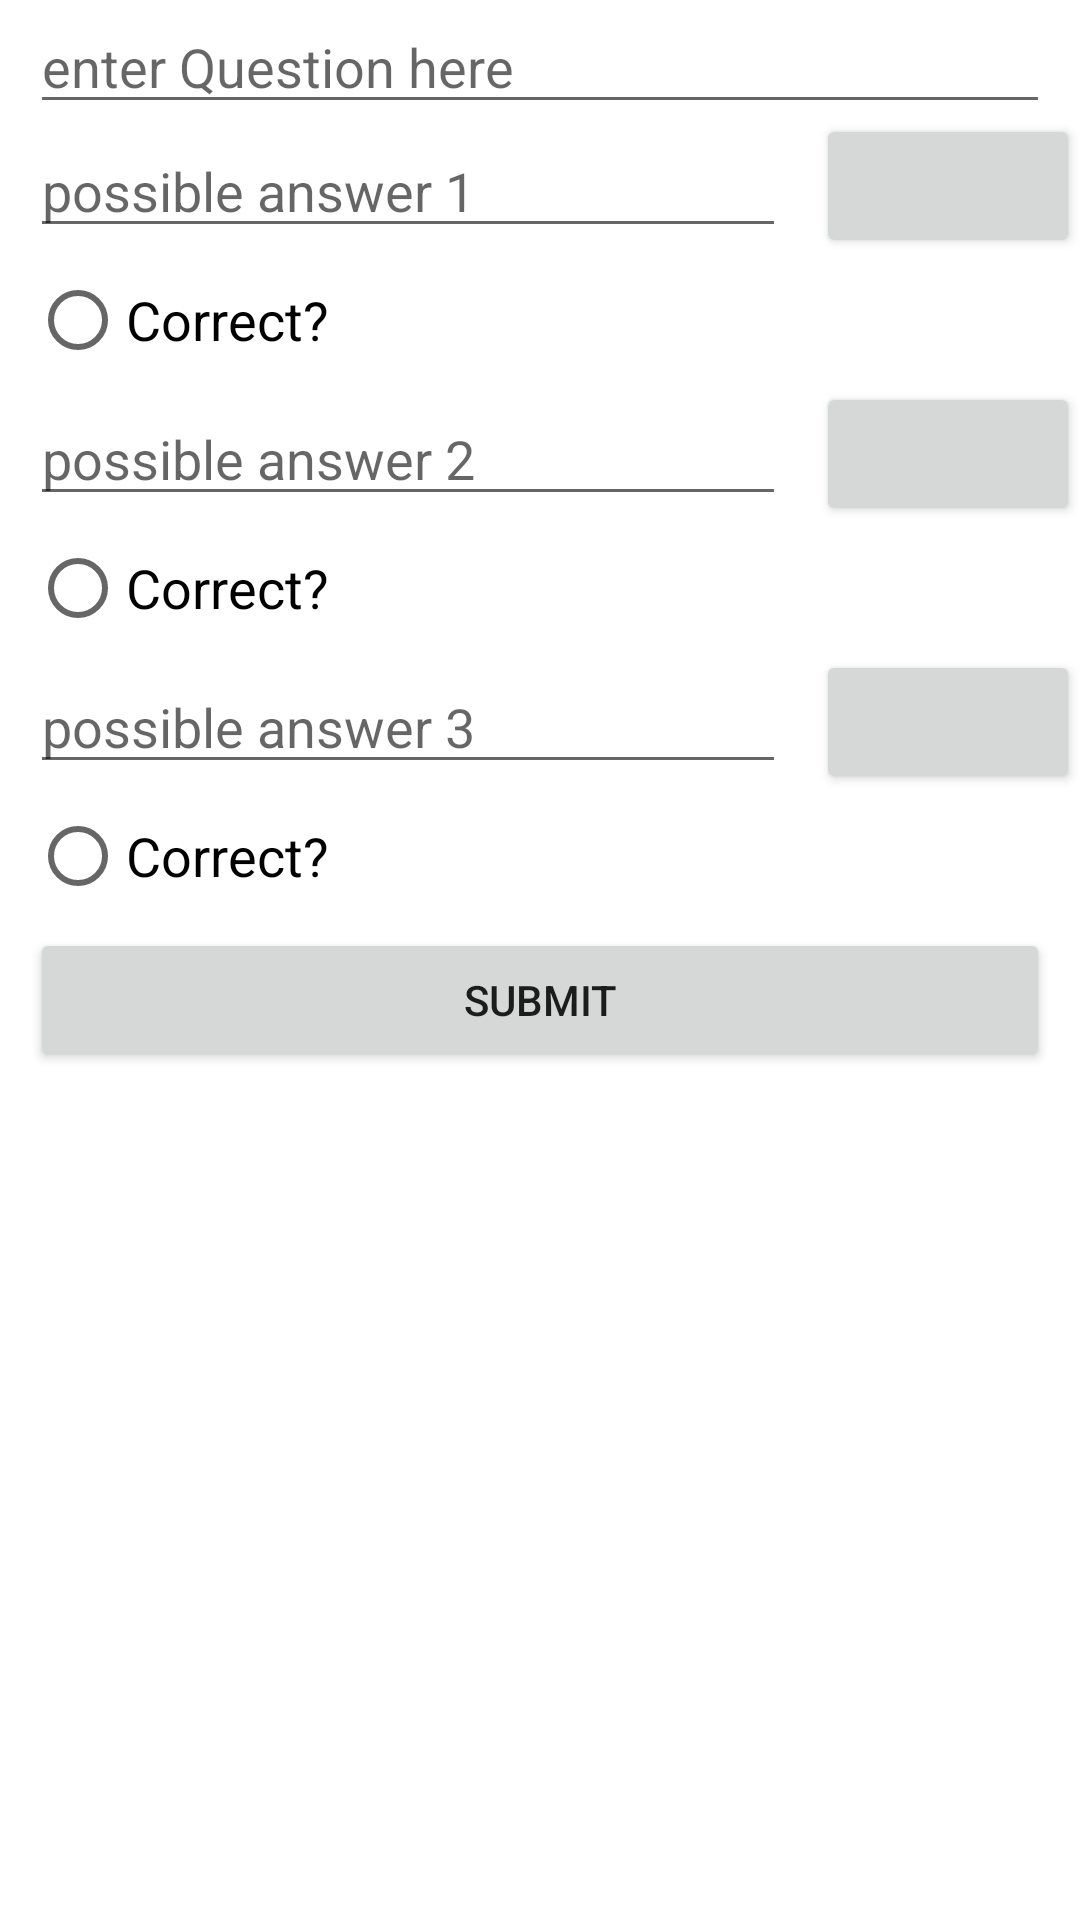

This screen was rendered from an Android layout file. Write that file and the resources it references.
<!-- AndroidManifest.xml: application theme Theme.Final_exam -->
<!-- res/layout/dialog_add_question.xml -->
<?xml version="1.0" encoding="utf-8"?>
<androidx.constraintlayout.widget.ConstraintLayout xmlns:android="http://schemas.android.com/apk/res/android"
    android:layout_width="match_parent"
    android:layout_height="wrap_content"
    xmlns:app="http://schemas.android.com/apk/res-auto">
    <androidx.appcompat.widget.AppCompatEditText
        android:layout_width="match_parent"
        android:layout_height="wrap_content"
        android:layout_marginStart="10dp"
        android:id="@+id/etQuestion"
        android:layout_marginEnd="10dp"
        android:hint="@string/enter_question_here"
        app:layout_constraintTop_toTopOf="parent"/>
    <androidx.appcompat.widget.AppCompatEditText
        android:layout_width="0dp"
        app:layout_constraintEnd_toStartOf="@id/btnChooseImage1"
        android:layout_height="wrap_content"
        android:layout_marginStart="10dp"
        app:layout_constraintStart_toStartOf="parent"
        android:layout_marginEnd="10dp"
        android:id="@+id/etAnswer1"
        android:hint="@string/possible_answer_1"
        app:layout_constraintTop_toBottomOf="@id/etQuestion"/>
    <androidx.appcompat.widget.AppCompatRadioButton
        android:layout_width="wrap_content"
        android:layout_height="wrap_content"
        android:text="@string/correct"
        android:textSize="18sp"
        android:textColor="@color/black"
        app:layout_constraintTop_toBottomOf="@id/etAnswer1"
        app:layout_constraintStart_toStartOf="parent"
        android:layout_marginStart="10dp"
        android:id="@+id/radio1"/>

    <androidx.appcompat.widget.AppCompatButton
        android:layout_width="wrap_content"
        android:layout_height="wrap_content"
        android:id="@+id/btnChooseImage1"
        app:layout_constraintEnd_toEndOf="parent"
        app:layout_constraintTop_toTopOf="@id/etAnswer1"
        app:layout_constraintBottom_toBottomOf="@id/etAnswer1"/>

    <androidx.appcompat.widget.AppCompatEditText
        android:layout_width="0dp"
        android:layout_height="wrap_content"
        android:id="@+id/etAnswer2"
        app:layout_constraintStart_toStartOf="parent"
        app:layout_constraintEnd_toStartOf="@id/btnChooseImage2"
        android:layout_marginStart="10dp"
        android:layout_marginEnd="10dp"
        android:hint="@string/possible_answer_2"
        app:layout_constraintTop_toBottomOf="@id/radio1"/>
    <androidx.appcompat.widget.AppCompatRadioButton
        android:layout_width="wrap_content"
        android:layout_height="wrap_content"
        android:text="@string/correct"
        android:textSize="18sp"
        android:textColor="@color/black"
        app:layout_constraintTop_toBottomOf="@id/etAnswer2"
        app:layout_constraintStart_toStartOf="parent"
        android:layout_marginStart="10dp"
        android:id="@+id/radio2"/>
    <androidx.appcompat.widget.AppCompatButton
        android:layout_width="wrap_content"
        android:layout_height="wrap_content"
        android:id="@+id/btnChooseImage2"
        app:layout_constraintEnd_toEndOf="parent"
        app:layout_constraintTop_toTopOf="@id/etAnswer2"
        app:layout_constraintBottom_toBottomOf="@id/etAnswer2"/>
    <androidx.appcompat.widget.AppCompatButton
        android:layout_width="wrap_content"
        android:layout_height="wrap_content"
        android:id="@+id/btnChooseImage3"
        app:layout_constraintEnd_toEndOf="parent"
        app:layout_constraintTop_toTopOf="@id/etAnswer3"
        app:layout_constraintBottom_toBottomOf="@id/etAnswer3"/>
    <androidx.appcompat.widget.AppCompatEditText
        android:layout_width="0dp"
        android:layout_height="wrap_content"
        android:layout_marginStart="10dp"
        android:layout_marginEnd="10dp"
        app:layout_constraintStart_toStartOf="parent"
        app:layout_constraintEnd_toStartOf="@id/btnChooseImage3"
        android:id="@+id/etAnswer3"
        android:hint="@string/possible_answer_3"
        app:layout_constraintTop_toBottomOf="@id/radio2"/>
    <androidx.appcompat.widget.AppCompatRadioButton
        android:layout_width="wrap_content"
        android:layout_height="wrap_content"
        android:text="@string/correct"
        android:textSize="18sp"
        android:textColor="@color/black"
        app:layout_constraintTop_toBottomOf="@id/etAnswer3"
        app:layout_constraintStart_toStartOf="parent"
        android:layout_marginStart="10dp"
        android:id="@+id/radio3"/>
    <androidx.appcompat.widget.AppCompatButton
        android:layout_width="match_parent"
        android:id="@+id/submit"
        android:text="@string/submit"
        android:layout_height="wrap_content"
        android:layout_marginStart="10dp"
        android:layout_marginEnd="10dp"
        app:layout_constraintTop_toBottomOf="@id/radio3"/>




</androidx.constraintlayout.widget.ConstraintLayout>
<!-- resources referenced by this layout -->
<resources>
  <color name="black">#FF000000</color>
  <string name="correct">Correct?</string>
  <string name="enter_question_here">enter Question here</string>
  <string name="possible_answer_1">possible answer 1</string>
  <string name="possible_answer_2">possible answer 2</string>
  <string name="possible_answer_3">possible answer 3</string>
  <string name="submit">Submit</string>
  <style name="Theme.Final_exam" parent="Theme.MaterialComponents.DayNight.DarkActionBar">
          
          <item name="colorPrimary">@color/purple_500</item>
          <item name="colorPrimaryVariant">@color/purple_700</item>
          <item name="colorOnPrimary">@color/white</item>
          
          <item name="colorSecondary">@color/teal_200</item>
          <item name="colorSecondaryVariant">@color/teal_700</item>
          <item name="colorOnSecondary">@color/black</item>
          
          <item name="android:statusBarColor" tools:targetApi="l">?attr/colorPrimaryVariant</item>
          
      </style>
  <color name="purple_500">#FF6200EE</color>
  <color name="purple_700">#FF3700B3</color>
  <color name="white">#FFFFFFFF</color>
  <color name="teal_200">#FF6D00</color>
  <color name="teal_700">#FF018786</color>
</resources>
